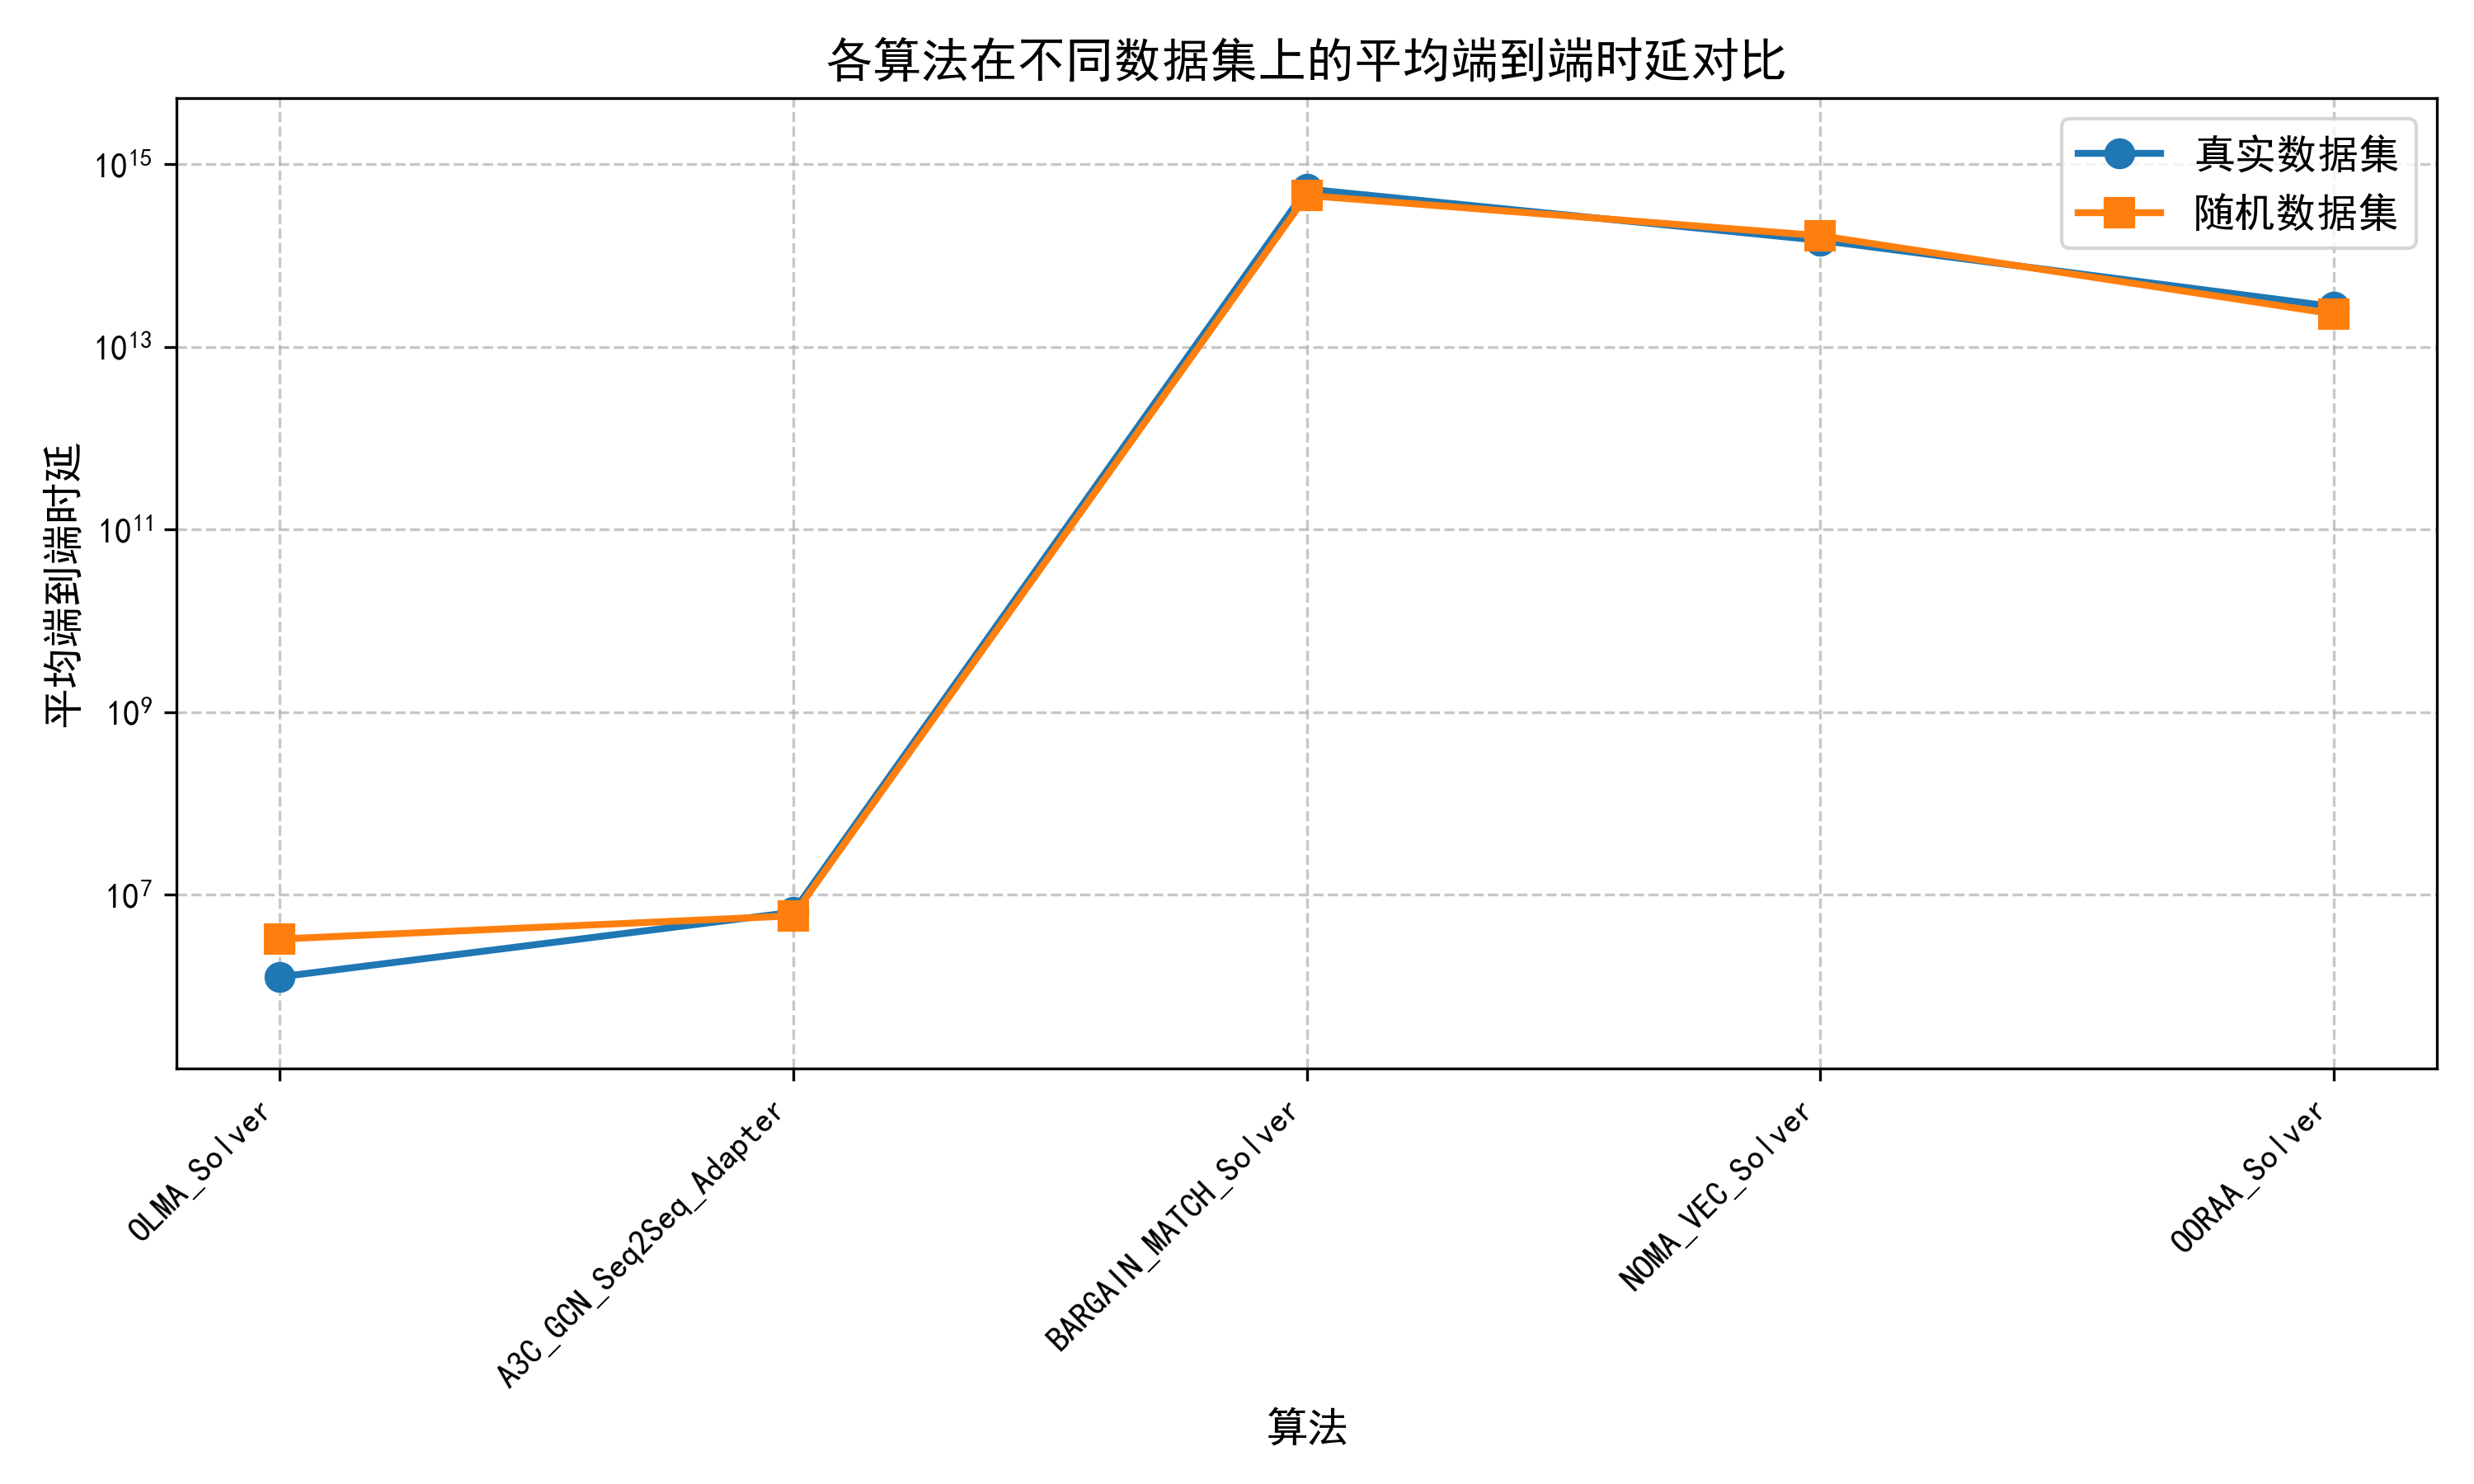

Data behind this chart, as committed beside it:
算法, 真实数据集, 随机数据集
OLMA_Solver, 1257774, 3268213
A3C_GCN_Seq2Seq_Adapter, 6430950, 5871682
BARGAIN_MATCH_Solver, 534455084714672, 455018731239088
NOMA_VEC_Solver, 146491700797177, 164888183158794
OORAA_Solver, 27579362958366, 22875743273048
